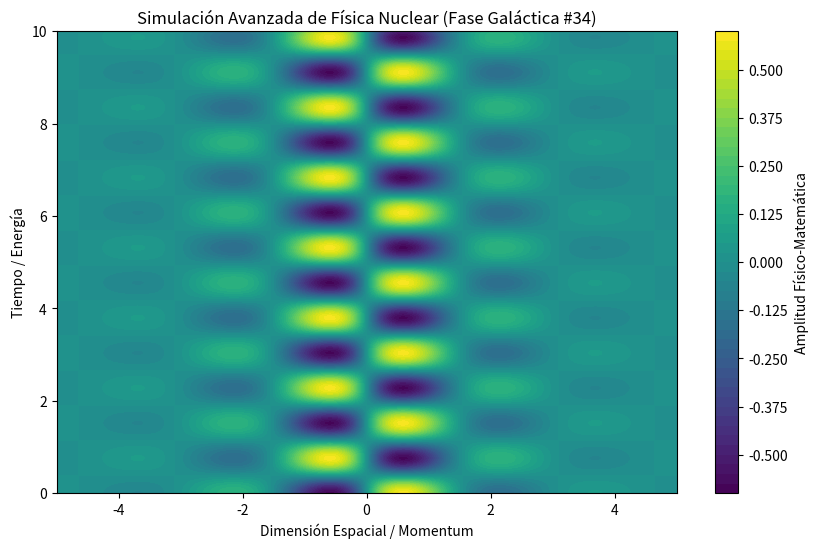

Generate this figure with matplotlib:
%matplotlib inline
# Simulación Galáctica: Física Nuclear - Variante 34
import numpy as np
import matplotlib.pyplot as plt

# Parámetros Físicos Aleatorios
param_1 = 2.03
param_2 = 4.139
param_3 = 0.786

t = np.linspace(0, 10, 500)
x = np.linspace(-5, 5, 500)
X, T = np.meshgrid(x, t)

# Ecuación Base (Avanzada)
Z = np.sin(X * param_1) * np.cos(T * param_2) * np.exp(-np.abs(X) * param_3)

plt.figure(figsize=(10, 6))
plt.contourf(X, T, Z, 50, cmap='viridis')
plt.colorbar(label='Amplitud Físico-Matemática')
plt.title(r'Simulación Avanzada de Física Nuclear (Fase Galáctica #34)')
plt.xlabel('Dimensión Espacial / Momentum')
plt.ylabel('Tiempo / Energía')
plt.show()
